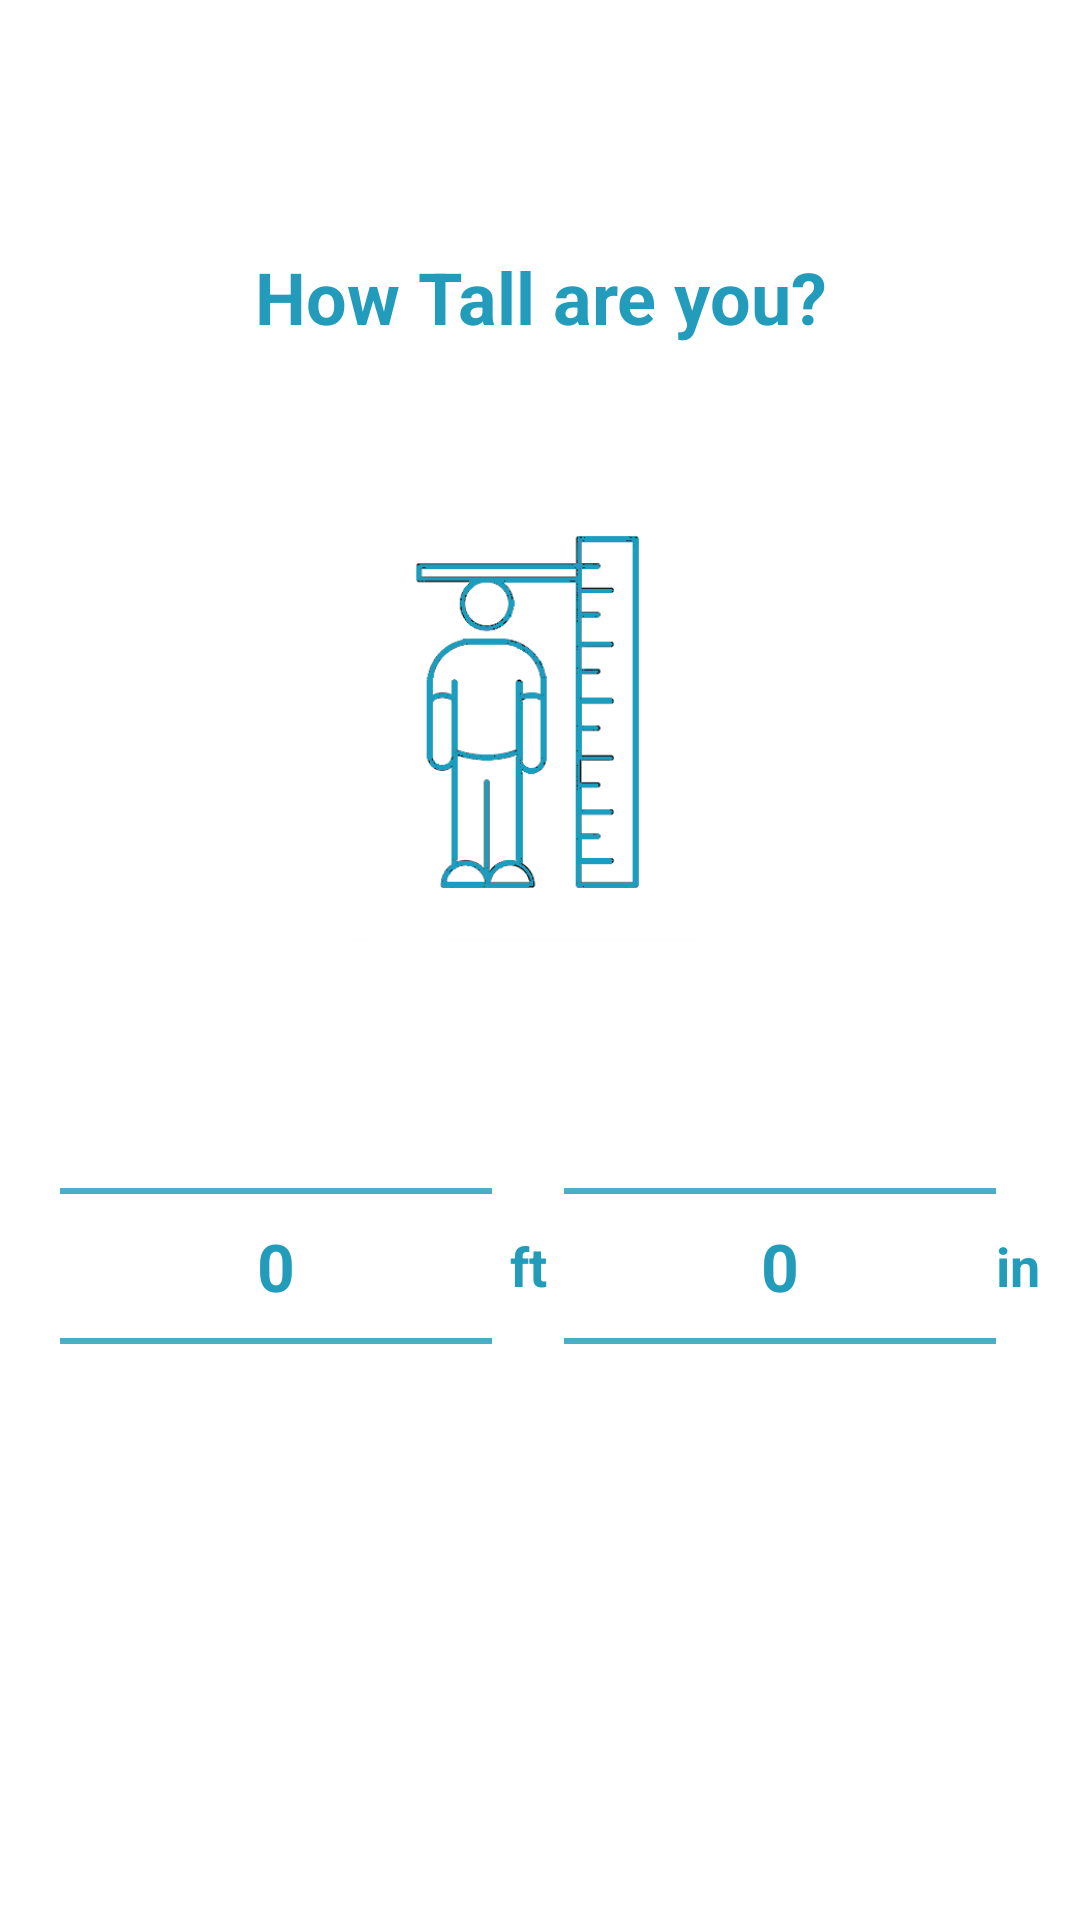

Write the Android layout XML for this screen, with the resource values it uses.
<!-- AndroidManifest.xml: application theme AppTheme -->
<!-- res/layout/height_layout.xml -->
<?xml version="1.0" encoding="utf-8"?>
<LinearLayout xmlns:android="http://schemas.android.com/apk/res/android"
    xmlns:aigestudio="http://schemas.android.com/apk/res-auto"
    android:layout_width="match_parent"
    android:layout_height="match_parent"
    android:background="#FFFFFF"
    android:gravity="top"
    android:orientation="vertical">

    <TextView
        android:layout_width="wrap_content"
        android:layout_height="0dp"
        android:layout_weight="0.7"
        android:layout_gravity="center"
        android:paddingTop="40dp"
        android:gravity="center"
        android:text="How Tall are you?"
        android:textColor="#239cbc"
        android:textSize="24sp"
        android:textStyle="bold" />

    <androidx.appcompat.widget.AppCompatImageView
        android:layout_width="wrap_content"
        android:layout_height="0dp"
        android:layout_weight="0.7"
        android:src="@drawable/ic_height" />

    <LinearLayout
        android:layout_width="match_parent"
        android:layout_height="0dp"
        android:layout_weight="1.4"
        android:gravity="center"
        android:layout_margin="4dp"
        android:orientation="horizontal">

        <NumberPicker
            android:layout_marginBottom="56dp"
            android:id="@+id/number_pickerFT"
            android:layout_width="0dp"
            android:layout_marginStart="16dp"
            android:layout_height="130dp"
            android:layout_weight="3"

            android:theme="@style/AppTheme.Picker"
            android:layout_marginLeft="16dp" />

        <TextView
            android:layout_width="0dp"
            android:layout_height="wrap_content"
            android:layout_marginBottom="56dp"
            android:layout_weight="0.5"
            android:gravity="center"
            android:text="ft"
            android:textColor="#239cbc"
            android:textSize="18sp"
            android:textStyle="bold" />

        <NumberPicker
            android:id="@+id/number_pickeIN"
            android:layout_width="0dp"
            android:layout_height="130dp"
            android:layout_marginBottom="56dp"
            android:layout_weight="3"
            android:theme="@style/AppTheme.Picker" />

        <TextView
            android:layout_width="0dp"
            android:layout_height="wrap_content"
            android:layout_marginBottom="56dp"
            android:layout_weight="0.5"

            android:text="in"
            android:textColor="#239cbc"
            android:textSize="18sp"
            android:textStyle="bold" />


    </LinearLayout>

</LinearLayout>
<!-- resources referenced by this layout -->
<resources>
  <!-- drawable ic_height: png bitmap (drawable, 14574 bytes) -->
  <style name="AppTheme.Picker" parent="Theme.AppCompat.Light.NoActionBar">
          <item name="android:textColorPrimary">#239cbc</item>
          <item name="android:textSize">22sp</item>
          <item name="android:textStyle">bold</item>
          <item name="android:solidColor">#239cbc</item>
          <item name="color">#239cbc</item>
          <item name="android:colorControlNormal">#239cbc</item>
  
      </style>
  <style name="AppTheme" parent="Theme.MaterialComponents.Light.DarkActionBar">
          
          <item name="colorPrimary">@color/colorPrimary</item>
          <item name="colorPrimaryDark">@color/colorPrimaryDark</item>
          <item name="colorAccent">@color/colorAccent</item>
          <item name="windowActionBar">false</item>
          <item name="windowNoTitle">true</item>
      </style>
  <color name="colorPrimary">#3F51B5</color>
  <color name="colorPrimaryDark">#303F9F</color>
  <color name="colorAccent">#FF4081</color>
</resources>
